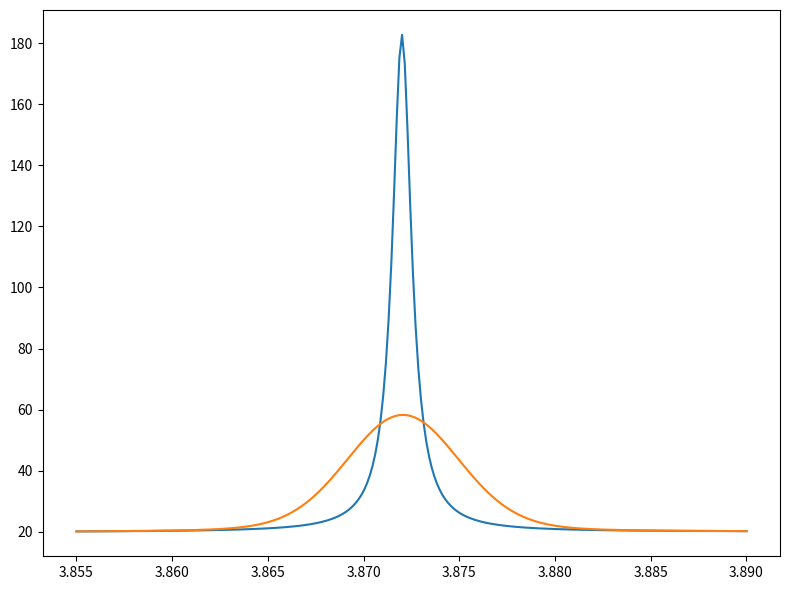

Here is the Python script that generated this plot:
#! /usr/bin/env python

import numpy as np
from scipy import integrate, signal, stats, interpolate

def normed(f, lo, hi):
    return lambda x: f(x) / integrate.quad(f, lo, hi)[0]

def rbw(e, m, w):
    """ Relativistic Breit-Wigner lineshape """
    ampl = 1./(e**2 - m**2 + 1j*m*w)
    return ampl.real**2 + ampl.imag**2

def poly2d(e, b, c):
    return np.clip(e**2 + b*e + c, 0.01, None)

def poly1d(e, b):
    return b*e + 1

def make_normed_pdfs(m, w, b, c, f, lo, hi):
    sigpdf = normed(lambda x0: rbw(x0, m, w), lo, hi)
    bkgpdf = normed(lambda x1: poly2d(x1, b, c), lo, hi)
    return (
        lambda x: f * sigpdf(x),  # signal pdf
        lambda x: (1-f) * bkgpdf(x),  # background pdf
        lambda x: f * sigpdf(x) + (1-f) * bkgpdf(x)  # full pdf
    )

def smeared_pdf(pdf, sigma, lo, hi, grid_size=500):
    x = np.linspace(lo, hi, grid_size)
    xi = np.linspace(-(hi - lo) / 2, (hi - lo) / 2, grid_size)
    spdf = signal.fftconvolve(pdf(x), stats.norm.pdf(xi, 0, sigma), 'same') * (x[1] - x[0])
    return interpolate.interp1d(x, spdf, kind='cubic')

class Pdf:
    def __init__(self, def_range, sigma, norm_range=None, m=3.872, w=0.0012, f=0.3, b=10., c=50.):
        if norm_range is None:
            norm_range = def_range
        self.lo, self.hi = def_range
        self.nlo, self.nhi = norm_range
        self.sigma = sigma
        self.setParams(m, w, f, b, c)

    def init(self):
        self.sig_pdf = normed(lambda x: rbw(x, self.m, self.w), self.nlo, self.nhi)
        # self.bkg_pdf = normed(lambda x: poly2d(x-self.lo, self.b, self.c), self.nlo, self.nhi)
        self.bkg_pdf = normed(lambda x: poly1d(x-self.lo, self.b), self.nlo, self.nhi)
        self.full_pdf = lambda x: self.f * self.sig_pdf(x) + (1-self.f) * self.bkg_pdf(x)
        self.smeared_pdf = smeared_pdf(self.full_pdf, self.sigma, self.lo, self.hi)

    def __call__(self, x):
        return self.smeared_pdf(x)

    def setParams(self, m, w, f, b, c):
        self.m = m
        self.w = w
        self.f = f
        self.b = b
        self.c = c
        self.init()

def main():
    import matplotlib.pyplot as plt

    m = 3.872
    w = 0.0012
    sigma = 0.0027
    lof, hif = 3.855, 3.890
    loc, hic = 3.845, 3.900
    b, c = 10, 50
    f = 0.3  # signal fraction

    sigpdf, bkgpdf, pdf = make_normed_pdfs(m, w, b, c, f, lof, hif)
    smearpdf = smeared_pdf(pdf, sigma, loc, hic)
    x = np.linspace(lof, hif, 250)

    fig, ax = plt.subplots(figsize=(8,6))
    ax.plot(x, pdf(x), label='full')
    ax.plot(x, smearpdf(x), label='smeared')
    # ax.plot(x, spdf(x), ':', label='signal')
    # ax.plot(x, bpdf(x), '.', label='background')
    fig.tight_layout()
    plt.show()


if __name__ == '__main__':
    main()
